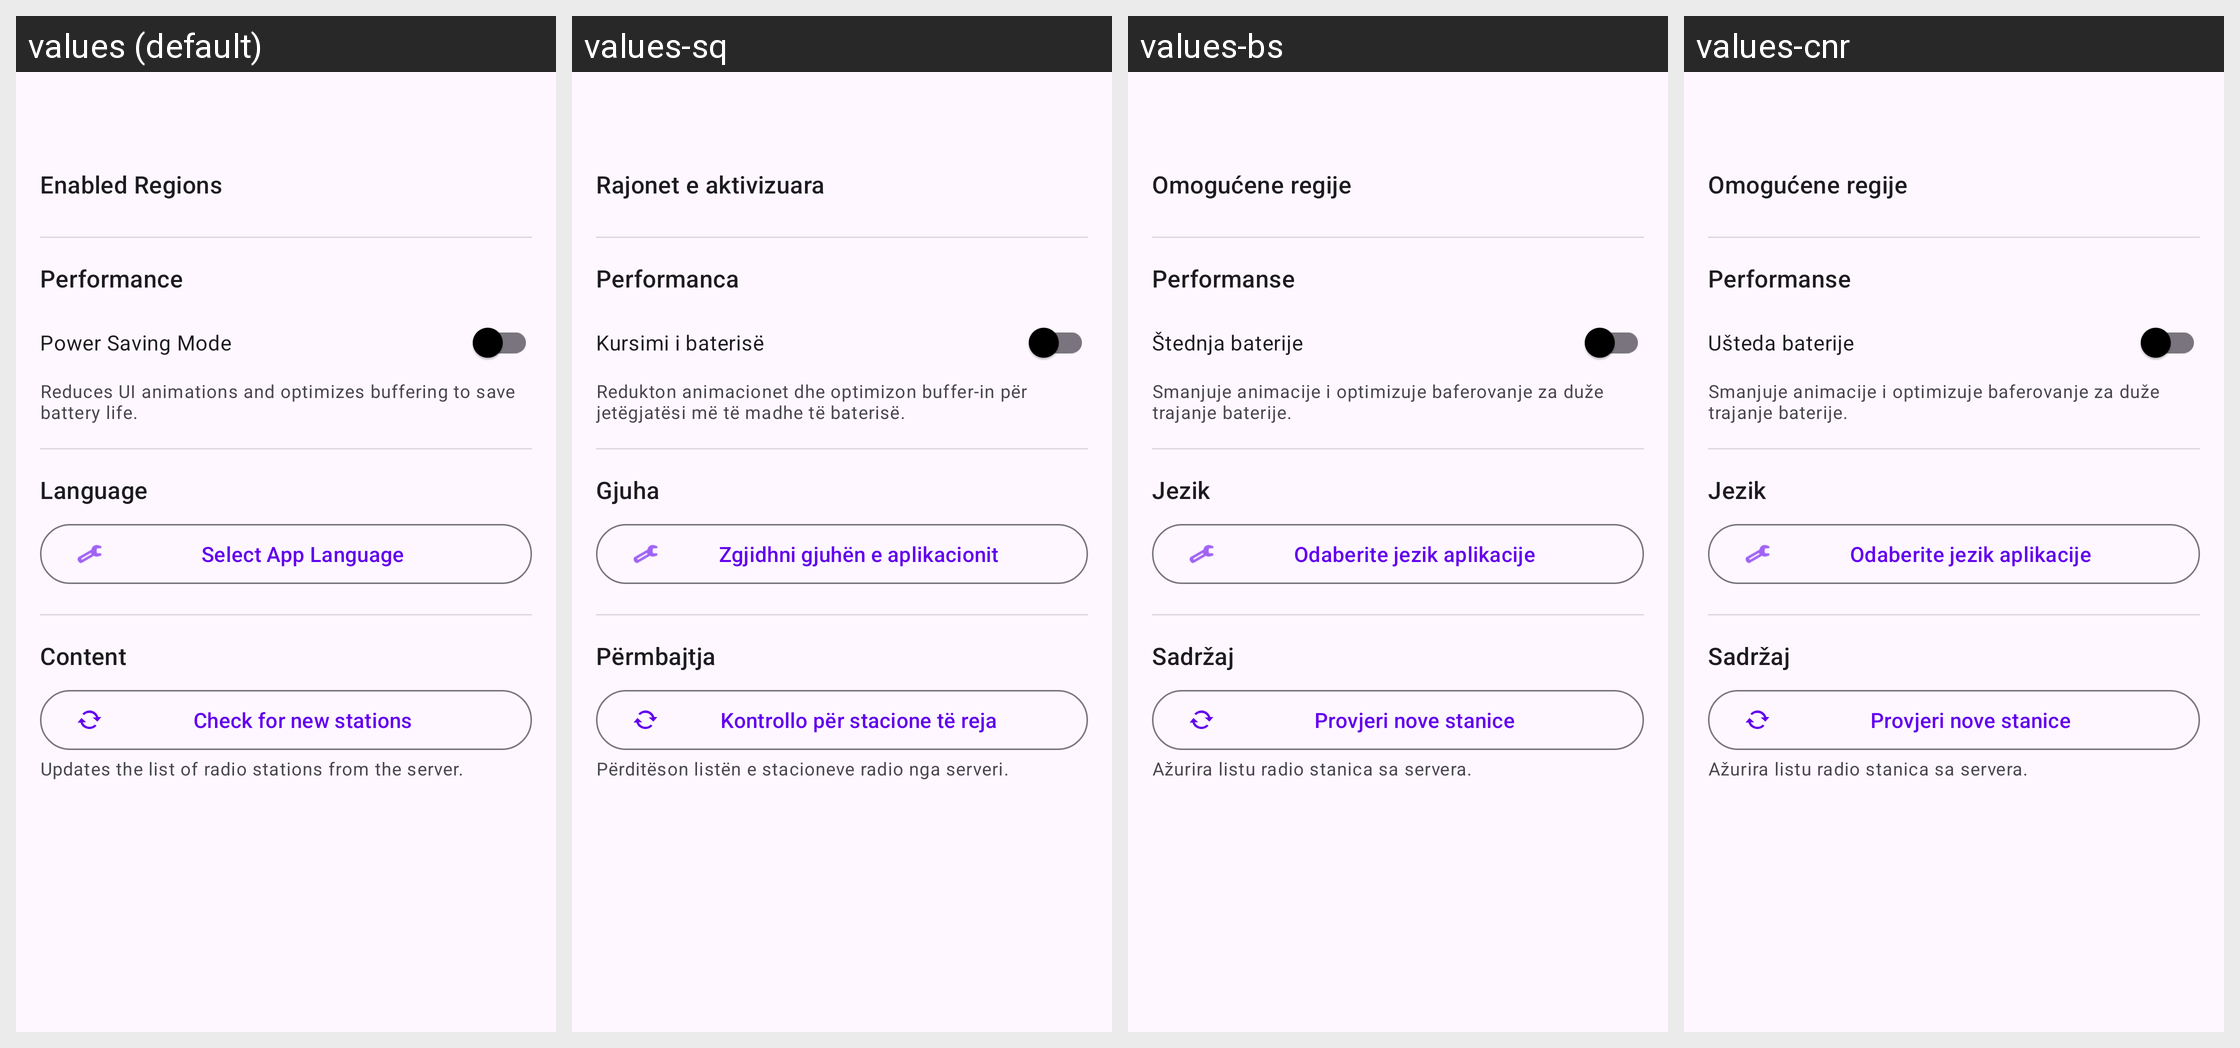

Strings drawn on this Android screen and how each of the app's shown locales translates them:
Android screen res/layout/fragment_settings.xml rendered under 4 locales, left to right: values (default), values-sq, values-bs, values-cnr. Device: Nexus 5 (rendered at 1080×1920; each locale shown at half size, 540×960, under a caption strip naming it); theme Theme.RadioAPP.
Other locales in the repository, not shown: values-bg, values-el, values-hr, values-mk, values-sr.
Strings drawn on this screen, with the default value and each locale's value (text and hints the layout hard-codes, and strings that could not be matched under every locale, appear in the picture but are not listed):

title_enabled_regions
  values: Enabled Regions
  values-sq: Rajonet e aktivizuara
  values-bs: Omogućene regije
  values-cnr: Omogućene regije

title_performance
  values: Performance
  values-sq: Performanca
  values-bs: Performanse
  values-cnr: Performanse

label_power_saving
  values: Power Saving Mode
  values-sq: Kursimi i baterisë
  values-bs: Štednja baterije
  values-cnr: Ušteda baterije

desc_power_saving
  values: Reduces UI animations and optimizes buffering to save battery life.
  values-sq: Redukton animacionet dhe optimizon buffer-in për jetëgjatësi më të madhe të baterisë.
  values-bs: Smanjuje animacije i optimizuje baferovanje za duže trajanje baterije.
  values-cnr: Smanjuje animacije i optimizuje baferovanje za duže trajanje baterije.

title_language
  values: Language
  values-sq: Gjuha
  values-bs: Jezik
  values-cnr: Jezik

label_select_language
  values: Select App Language
  values-sq: Zgjidhni gjuhën e aplikacionit
  values-bs: Odaberite jezik aplikacije
  values-cnr: Odaberite jezik aplikacije

title_content
  values: Content
  values-sq: Përmbajtja
  values-bs: Sadržaj
  values-cnr: Sadržaj

label_refresh_stations
  values: Check for new stations
  values-sq: Kontrollo për stacione të reja
  values-bs: Provjeri nove stanice
  values-cnr: Provjeri nove stanice

desc_refresh_stations
  values: Updates the list of radio stations from the server.
  values-sq: Përditëson listën e stacioneve radio nga serveri.
  values-bs: Ažurira listu radio stanica sa servera.
  values-cnr: Ažurira listu radio stanica sa servera.
